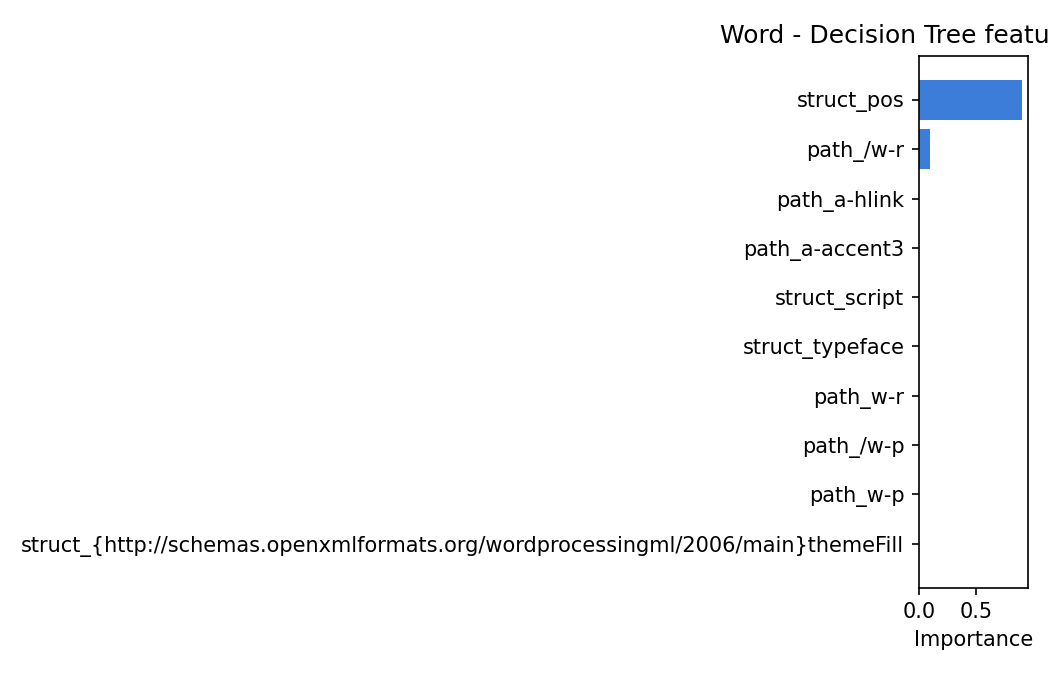

The table this chart was drawn from, first rows:
feature, importance
struct_pos, 0.9003
path_/w-r, 0.09974
path_a-hlink, 6.567121821460513e-07
path_a-accent3, 0.0
struct_script, 0.0
struct_typeface, 0.0
path_w-r, 0.0
path_/w-p, 0.0
path_w-p, 0.0
struct_{http://schemas.openxmlformats.or…, 0.0
